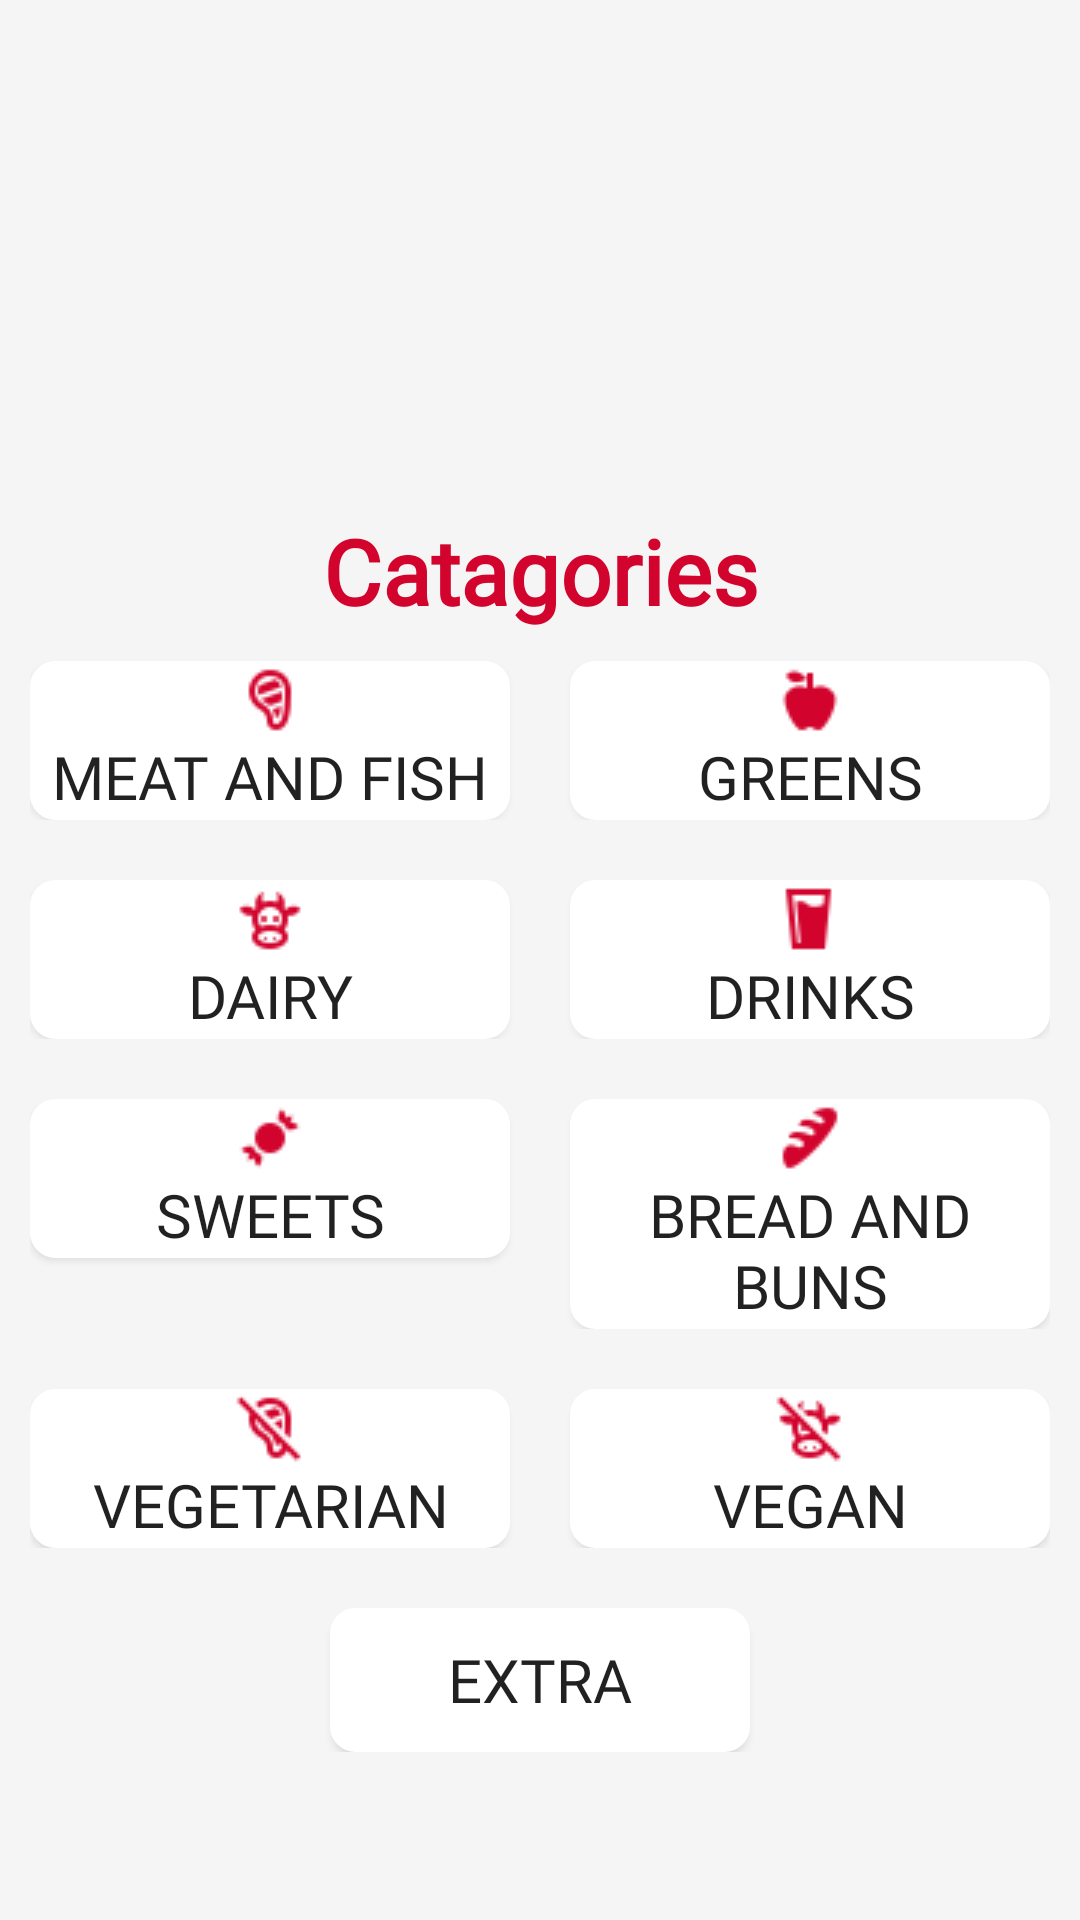

Reconstruct the res/layout file that produces this screen, plus the resources it refers to.
<!-- AndroidManifest.xml: application theme Theme.Adatest -->
<!-- res/layout/fragment_kategori.xml -->
<LinearLayout xmlns:android="http://schemas.android.com/apk/res/android"
    android:layout_width="match_parent"
    android:layout_height="match_parent"
    android:orientation="vertical"
    android:padding="10dp"
    android:background="#F5F5F5">

    <LinearLayout
        android:layout_marginTop="150dp"
        android:layout_width="match_parent"
        android:layout_height="wrap_content"
        android:padding="10dp">

        <TextView
            android:layout_width="match_parent"
            android:layout_height="match_parent"
            android:gravity="center"
            android:fontFamily="@font/bebas_regular"
            android:text="@string/Titel"
            android:textColor="@color/Fine_red"
            android:textSize="30dp"
            android:textStyle="bold" />

    </LinearLayout>

    <LinearLayout
        android:layout_width="match_parent"
        android:layout_height="wrap_content" >

        <androidx.appcompat.widget.AppCompatButton
            android:id="@+id/meatbutton"
            android:layout_marginRight="20dp"
            android:background="@drawable/layout_bg"
            android:fontFamily="@font/bebas_regular"
            android:drawableTop="@drawable/foodsteak"
            android:drawableTint="@color/Fine_red"
            android:layout_width="0dp"
            android:layout_height="wrap_content"
            android:layout_weight="1"
            android:textSize="20dp"
            android:text="@string/kat_meat" />

        <androidx.appcompat.widget.AppCompatButton
            android:id="@+id/greensbutton"
            android:background="@drawable/layout_bg"
            android:fontFamily="@font/bebas_regular"
            android:drawableTop="@drawable/foodapple"
            android:drawableTint="@color/Fine_red"
            android:layout_width="0dp"
            android:layout_height="wrap_content"
            android:layout_weight="1"
            android:textSize="20dp"
            android:text="@string/cat_green"/>
    </LinearLayout>

    <LinearLayout
        android:layout_marginTop="20dp"
        android:layout_width="match_parent"
        android:layout_height="wrap_content" >

        <androidx.appcompat.widget.AppCompatButton
            android:id="@+id/dairybutton"
            android:layout_marginRight="20dp"
            android:background="@drawable/layout_bg"
            android:fontFamily="@font/bebas_regular"
            android:drawableTop="@drawable/cow"
            android:drawableTint="@color/Fine_red"
            android:layout_width="0dp"
            android:layout_height="wrap_content"
            android:layout_weight="1"
            android:textSize="20dp"
            android:text="@string/cat_mej" />

        <androidx.appcompat.widget.AppCompatButton
            android:id="@+id/drinkbutton"
            android:background="@drawable/layout_bg"
            android:fontFamily="@font/bebas_regular"
            android:drawableTop="@drawable/beer"
            android:drawableTint="@color/Fine_red"
            android:layout_width="0dp"
            android:layout_height="wrap_content"
            android:layout_weight="1"
            android:textSize="20dp"
            android:text="@string/cat_drink" />
    </LinearLayout>

    <LinearLayout
        android:layout_marginTop="20dp"
        android:layout_width="match_parent"
        android:layout_height="wrap_content" >

        <androidx.appcompat.widget.AppCompatButton
            android:layout_marginRight="20dp"
            android:id="@+id/sweetsbutton"
            android:background="@drawable/layout_bg"
            android:fontFamily="@font/bebas_regular"
            android:drawableTop="@drawable/candy"
            android:drawableTint="@color/Fine_red"
            android:layout_width="0dp"
            android:layout_height="wrap_content"
            android:layout_weight="1"
            android:textSize="20dp"
            android:text="@string/cat_sweets" />

        <androidx.appcompat.widget.AppCompatButton
            android:id="@+id/breadbutton"
            android:background="@drawable/layout_bg"
            android:fontFamily="@font/bebas_regular"
            android:drawableTop="@drawable/baguette"
            android:drawableTint="@color/Fine_red"
            android:layout_width="0dp"
            android:layout_height="wrap_content"
            android:layout_weight="1"
            android:textSize="20dp"
            android:text="@string/cat_bread" />
    </LinearLayout>

    <LinearLayout
        android:layout_marginTop="20dp"
        android:layout_width="match_parent"
        android:layout_height="wrap_content" >

        <androidx.appcompat.widget.AppCompatButton
            android:id="@+id/vegetarianbutton"
            android:layout_marginRight="20dp"
            android:fontFamily="@font/bebas_regular"
            android:drawableTop="@drawable/foodsteakoff"
            android:drawableTint="@color/Fine_red"
            android:layout_width="0dp"
            android:layout_height="wrap_content"
            android:layout_weight="1"
            android:textSize="20dp"
            android:text="@string/cat_veg"
            android:background="@drawable/layout_bg"/>

        <androidx.appcompat.widget.AppCompatButton
            android:id="@+id/veganbutton"
            android:fontFamily="@font/bebas_regular"
            android:drawableTop="@drawable/cowoff"
            android:drawableTint="@color/Fine_red"
            android:layout_width="0dp"
            android:layout_height="wrap_content"
            android:layout_weight="1"
            android:textSize="20dp"
            android:text="@string/cat_vegan"
            android:background="@drawable/layout_bg"/>
    </LinearLayout>

    <LinearLayout
        android:layout_marginTop="20dp"
        android:layout_width="match_parent"
        android:layout_height="wrap_content" >

        <androidx.appcompat.widget.AppCompatButton
            android:id="@+id/extra_button"
            android:fontFamily="@font/bebas_regular"
            android:drawableTop="@drawable/ic_baseline_more_horiz_24"
            android:drawableTint="@color/Fine_red"
            android:layout_width="0dp"
            android:layout_marginLeft="100dp"
            android:layout_marginRight="100dp"
            android:layout_height="wrap_content"
            android:layout_weight="1"
            android:layout_gravity="center"
            android:textSize="20dp"
            android:text="@string/cat_extra"
            android:background="@drawable/layout_bg"/>

    </LinearLayout>

</LinearLayout>
<!-- resources referenced by this layout -->
<resources>
  <color name="Fine_red">#D2042D</color>
  <!-- drawable baguette: png bitmap (drawable, 589 bytes) -->
  <!-- drawable beer: png bitmap (drawable, 481 bytes) -->
  <!-- drawable candy: png bitmap (drawable, 541 bytes) -->
  <!-- drawable cow: png bitmap (drawable, 659 bytes) -->
  <!-- drawable cowoff: png bitmap (drawable, 723 bytes) -->
  <!-- drawable foodapple: png bitmap (drawable, 558 bytes) -->
  <!-- drawable foodsteak: png bitmap (drawable, 693 bytes) -->
  <!-- drawable foodsteakoff: png bitmap (drawable, 667 bytes) -->
  <!-- drawable layout_bg (drawable) -->
  <?xml version="1.0" encoding="UTF-8"?>
  <shape xmlns:android="http://schemas.android.com/apk/res/android">
      <solid android:color="#ffffffff"/>
  
      <stroke android:width="3dp"
          android:color="#ffffffff"
          />
  
      <padding android:left="1dp"
          android:top="1dp"
          android:right="1dp"
          android:bottom="1dp"
          />
  
      <corners android:bottomRightRadius="7dp" android:bottomLeftRadius="7dp"
          android:topLeftRadius="7dp" android:topRightRadius="7dp"/>
  </shape>
  <string name="Titel">Catagories</string>
  <string name="cat_bread">Bread and buns</string>
  <string name="cat_drink">Drinks</string>
  <string name="cat_extra">Extra</string>
  <string name="cat_green">Greens</string>
  <string name="cat_mej">Dairy</string>
  <string name="cat_sweets">Sweets</string>
  <string name="cat_veg">Vegetarian</string>
  <string name="cat_vegan">Vegan</string>
  <string name="kat_meat">Meat and Fish</string>
  <style name="Theme.Adatest" parent="Theme.MaterialComponents.DayNight.NoActionBar">
          
          <item name="colorPrimary">#D2042D</item>
          <item name="colorPrimaryVariant">@color/purple_700</item>
          <item name="colorOnPrimary">@color/white</item>
          
          <item name="colorSecondary">@color/teal_200</item>
          <item name="colorSecondaryVariant">@color/teal_700</item>
          <item name="colorOnSecondary">@color/black</item>
          
          <item name="android:statusBarColor" tools:targetApi="l">?attr/colorPrimaryVariant</item>
          
      </style>
  <color name="purple_700">#FF3700B3</color>
  <color name="white">#FFFFFFFF</color>
  <color name="teal_200">#FF03DAC5</color>
  <color name="teal_700">#FF018786</color>
  <color name="black">#FF000000</color>
</resources>
